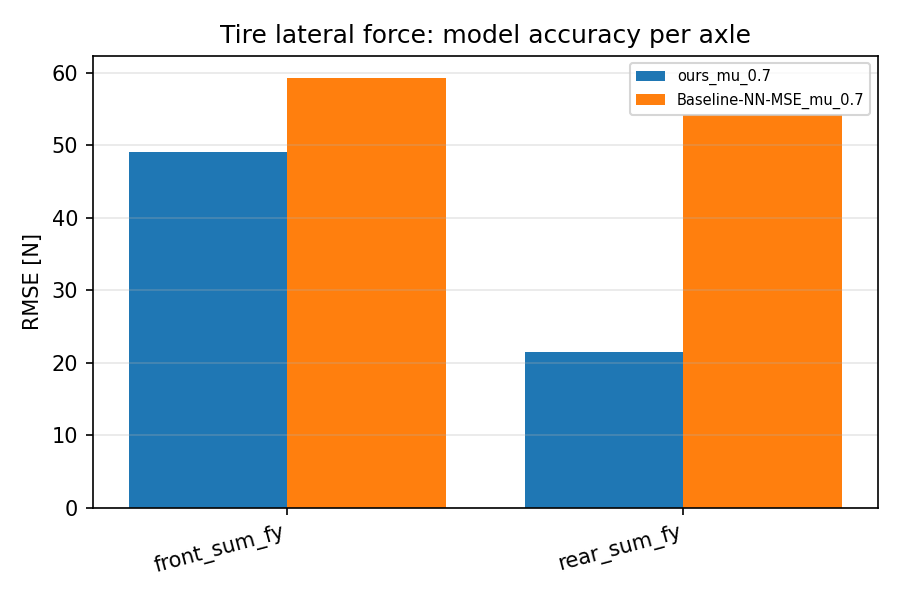

Values plotted in this chart, from the file beside it:
scenario, category, value
ours_mu_0.7, front_sum_fy, 49.14
ours_mu_0.7, rear_sum_fy, 21.52
Baseline-NN-MSE_mu_0.7, front_sum_fy, 59.37
Baseline-NN-MSE_mu_0.7, rear_sum_fy, 54.17
